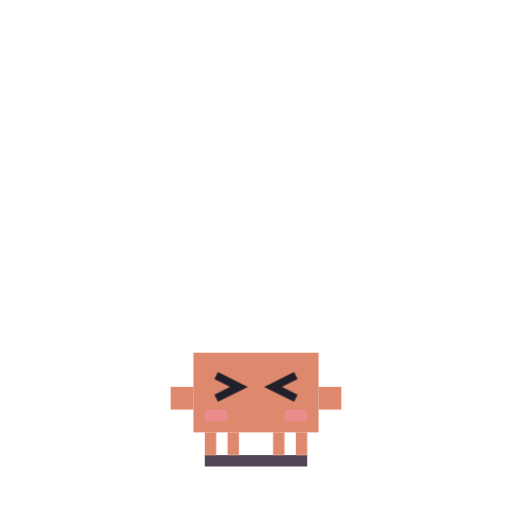
t = 0.00 s
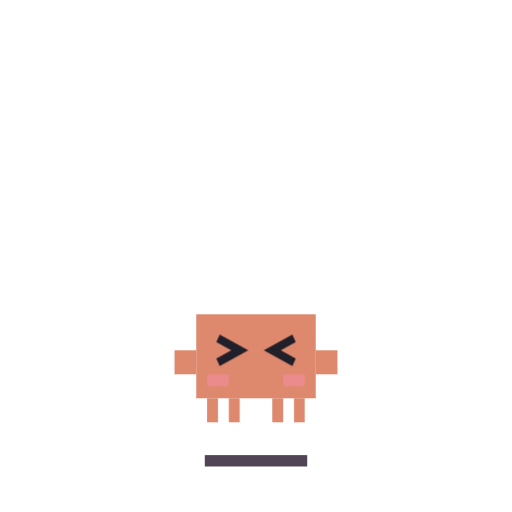
t = 0.64 s
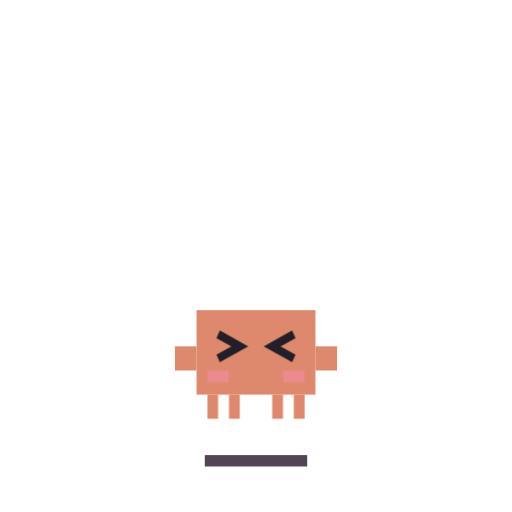
t = 1.32 s
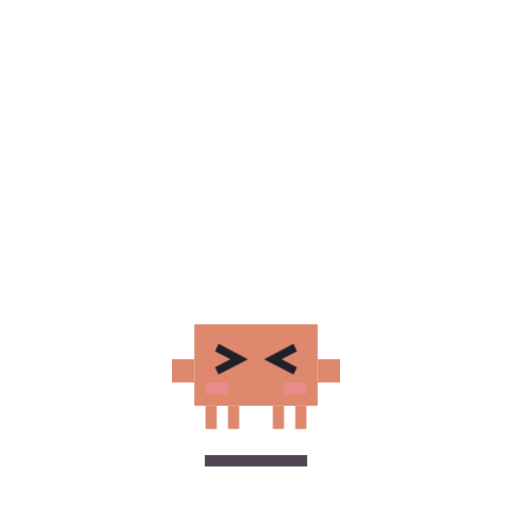
t = 1.98 s
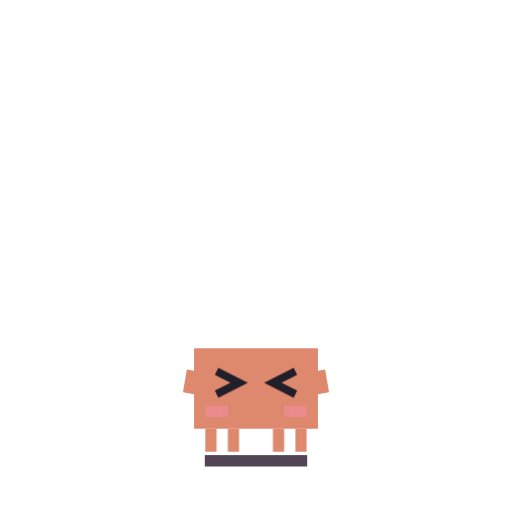
t = 2.64 s
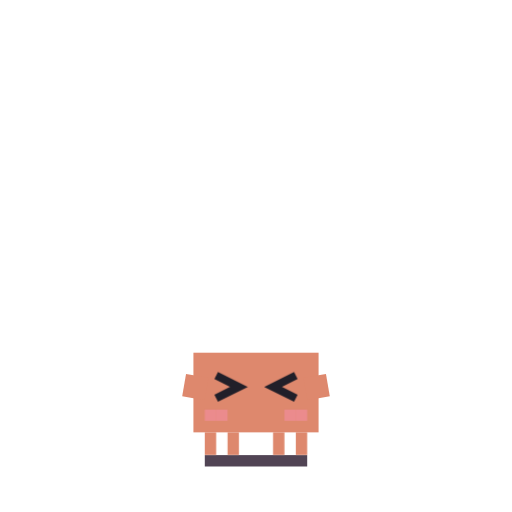
t = 3.30 s

The animated SVG that drew these frames (rendered in a browser with its animation timeline set to each time). Animation: 5 CSS @keyframes rules; one cycle of 4.00 s, repeats indefinitely.

<svg xmlns="http://www.w3.org/2000/svg" viewBox="-15 -25 45 45" width="500" height="500"><title>빙글 한 바퀴</title><style>.body{transform-box:view-box;transform-origin:7.5px 15px;transform:translate(0px,0px) rotate(0deg) scale(1,1);animation:body 4s infinite cubic-bezier(.45,0,.55,1)}@keyframes body{0%{transform:translate(0px,0px) rotate(0deg) scale(1,1)}10%{transform:translate(0px,0px) rotate(0deg) scale(1.07,0.92);animation-timing-function:cubic-bezier(.22,1,.36,1)}22%{transform:translate(0px,-3px) rotate(0deg) scale(0.95,1.06)}27%{transform:translate(0px,-3.2px) rotate(0deg) scale(-0.95,1.06)}35%{transform:translate(0px,-3.2px) rotate(0deg) scale(-0.95,1.06)}40%{transform:translate(0px,-3px) rotate(0deg) scale(0.95,1.06)}42%{transform:translate(0px,-3px) rotate(0deg) scale(0.95,1.06);animation-timing-function:cubic-bezier(.64,0,.78,0)}52%{transform:translate(0px,0px) rotate(0deg) scale(1.1,0.9);animation-timing-function:cubic-bezier(.22,1,.36,1)}62%{transform:translate(0px,-0.6px) rotate(0deg) scale(0.98,1.02)}70%{transform:translate(0px,0px) rotate(0deg) scale(1,1)}100%{transform:translate(0px,0px) rotate(0deg) scale(1,1)}}.left{transform-box:fill-box;transform-origin:100% 50%;transform:translate(0px,0px) rotate(0deg) scale(1,1);animation:left 4s infinite cubic-bezier(.45,0,.55,1)}@keyframes left{0%{transform:translate(0px,0px) rotate(0deg) scale(1,1)}52%{transform:translate(0px,0px) rotate(0deg) scale(1,1)}60%{transform:translate(0px,0px) rotate(100deg) scale(1,1)}80%{transform:translate(0px,0px) rotate(100deg) scale(1,1);animation-timing-function:cubic-bezier(.64,0,.78,0)}90%{transform:translate(0px,0px) rotate(0deg) scale(1,1)}100%{transform:translate(0px,0px) rotate(0deg) scale(1,1)}}.right{transform-box:fill-box;transform-origin:0% 50%;transform:translate(0px,0px) rotate(0deg) scale(1,1);animation:right 4s infinite cubic-bezier(.45,0,.55,1)}@keyframes right{0%{transform:translate(0px,0px) rotate(0deg) scale(1,1)}52%{transform:translate(0px,0px) rotate(0deg) scale(1,1)}60%{transform:translate(0px,0px) rotate(-100deg) scale(1,1)}80%{transform:translate(0px,0px) rotate(-100deg) scale(1,1);animation-timing-function:cubic-bezier(.64,0,.78,0)}90%{transform:translate(0px,0px) rotate(0deg) scale(1,1)}100%{transform:translate(0px,0px) rotate(0deg) scale(1,1)}}.feet{transform-box:fill-box;transform-origin:50% 100%;transform:translate(0,0) rotate(0deg) scale(1);animation:feet 4s infinite ease-in-out}@keyframes feet{0%,100%{transform:translate(0,0) rotate(0deg) scale(1)}}.prop{transform-box:fill-box;transform-origin:50% 50%;animation:prop 4s infinite cubic-bezier(.45,0,.55,1)}@keyframes prop{0%,100%{opacity:1}}</style><rect x="3" y="15" width="9" height="1" fill="#514454"/><g id="accessory-anchor" class="body"><g fill="#DE886D"><g class="feet"><rect x="3" y="13" width="1" height="2"/><rect x="5" y="13" width="1" height="2"/><rect x="9" y="13" width="1" height="2"/><rect x="11" y="13" width="1" height="2"/></g><rect x="2" y="6" width="11" height="7"/><g class="left"><rect x="0" y="9" width="2" height="2"/></g><g class="right"><rect x="13" y="9" width="2" height="2"/></g></g><path d="M4 8l2 1l-2 1M11 8l-2 1l2 1" fill="none" stroke="#211F29" stroke-width="0.7"/><g class="blush" opacity=".65"><rect x="4" y="11" width="1" height="1" fill="#F28E9F"/><rect x="10" y="11" width="1" height="1" fill="#F28E9F"/></g><g class="blush" opacity=".65"><rect x="3" y="11" width="1" height="1" fill="#F28E9F"/><rect x="11" y="11" width="1" height="1" fill="#F28E9F"/></g></g></svg>
